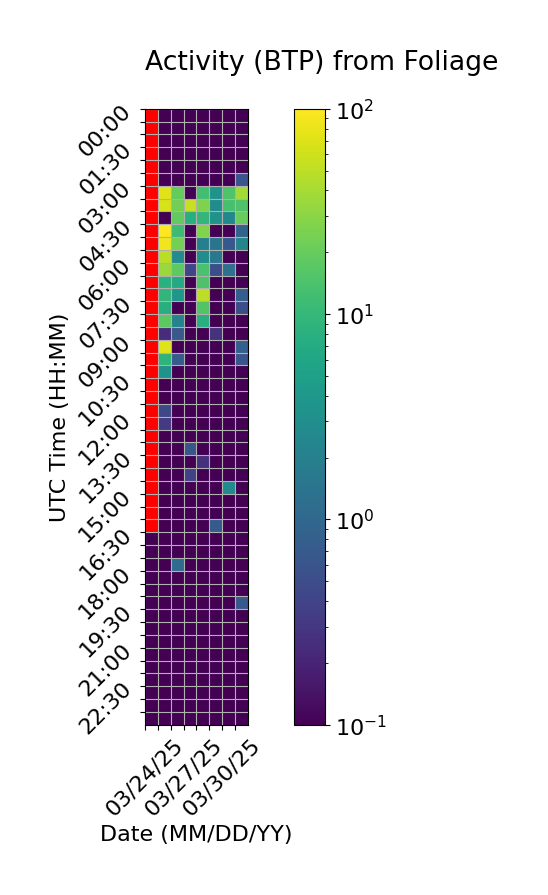

The file beside this chart, header and first rows:
Time (UTC), 03/24/25, 03/25/25, 03/26/25, 03/27/25, 03/28/25, 03/29/25, 03/30/25, 03/31/25
00:00, , 0.0, 0.0, 0.0, 0.0, 0.0, 0.0, 0.0
00:30, , 0.0, 0.0, 0.0, 0.0, 0.0, 0.0, 0.0
01:00, , 0.0, 0.0, 0.0, 0.0, 0.0, 0.0, 0.05094
01:30, , 0.0, 0.0, 0.0, 0.0, 0.0, 0.0, 0.0
02:00, , 0.0, 0.0, 0.0, 0.0, 0.0, 0.0, 0.0
02:30, , 0.0, 0.0, 0.0, 0.0, 0.0, 0.0, 0.6245
03:00, , 74.18, 19.51, 0.0, 12.51, 3.596, 14.74, 38.48
03:30, , 66.32, 23.11, 55.33, 26.04, 2.856, 13.47, 14.39
04:00, , 0.0, 18.98, 7.753, 9.81, 3.519, 2.516, 20.02
04:30, , 101.7, 11.33, 0.0, 26.97, 0.0, 0.0, 0.9002
05:00, , 86.7, 23.88, 0.0, 1.974, 1.45, 0.6736, 2.336
05:30, , 49.44, 2.786, 0.0, 2.979, 1.602, 0.02912, 0.0
06:00, , 35.24, 18.18, 0.4278, 13.65, 0.518, 1.328, 0.0
06:30, , 8.296, 6.831, 0.0, 14.38, 0.0, 0.0, 0.0
07:00, , 9.411, 3.847, 0.0, 49.68, 0.0, 0.0, 0.7889
07:30, , 7.672, 0.0, 0.0, 15.38, 0.0, 0.0, 0.5316
08:00, , 17.49, 2.171, 0.0, 7.667, 0.0, 0.0, 0.0
08:30, , 0.2406, 0.6969, 0.0, 0.0, 0.2696, 0.0, 0.0
09:00, , 71.46, 0.0, 0.0, 0.0, 0.0, 0.0, 0.84
09:30, , 8.818, 0.7517, 0.0, 0.0, 0.0, 0.0, 0.6211
10:00, , 3.501, 0.0, 0.0, 0.0, 0.0, 0.0, 0.0
10:30, , 0.0, 0.0, 0.0, 0.0, 0.0, 0.0, 0.0
11:00, , 0.0, 0.0, 0.0, 0.0, 0.0, 0.0, 0.0
11:30, , 0.445, 0.0, 0.0, 0.0, 0.0, 0.0, 0.0
12:00, , 0.3181, 0.0, 0.0, 0.0, 0.0, 0.0, 0.0
12:30, , 0.0, 0.0, 0.0, 0.0, 0.0, 0.0, 0.0
13:00, , 0.0, 0.0, 0.618, 0.0, 0.01313, 0.0, 0.0
13:30, , 0.0, 0.04706, 0.0, 0.2688, 0.0, 0.0, 0.0
14:00, , 0.0, 0.0, 0.3762, 0.0, 0.0, 0.0, 0.0
14:30, , 0.0, 0.0, 0.0, 0.0, 0.0, 2.811, 0.0
15:00, , 0.0367, 0.0, 0.0, 0.0, 0.0, 0.09069, 0.0
15:30, , 0.0, 0.0, 0.0, 0.0, 0.0, 0.0, 0.0
16:00, , 0.0, 0.0, 0.0, 0.0, 0.7131, 0.0, 0.0
16:30, 0.0, 0.0, 0.0, 0.0, 0.0, 0.0, 0.0, 0.0
17:00, 0.0, 0.0, 0.0, 0.0, 0.0, 0.0, 0.0, 0.0
17:30, 0.0, 0.0, 1.14, 0.0, 0.0, 0.0, 0.0, 0.0
18:00, 0.0, 0.0, 0.0, 0.04691, 0.0, 0.0, 0.0, 0.0
18:30, 0.0, 0.0, 0.0, 0.0, 0.0, 0.0, 0.0, 0.0
19:00, 0.0, 0.0, 0.0, 0.0, 0.0, 0.0, 0.0, 0.6855
19:30, 0.0, 0.0, 0.0, 0.0, 0.0, 0.0, 0.0, 0.0
20:00, 0.0, 0.0, 0.0, 0.0, 0.0, 0.0, 0.0, 0.0
20:30, 0.0, 0.0, 0.0, 0.0, 0.0, 0.0, 0.0, 0.0
21:00, 0.0, 0.0, 0.0, 0.0, 0.0, 0.0, 0.0, 0.0
21:30, 0.0, 0.0, 0.06086, 0.0, 0.0, 0.0, 0.0, 0.0
22:00, 0.0, 0.0, 0.03603, 0.0, 0.0, 0.0, 0.0, 0.0
22:30, 0.0, 0.0, 0.0, 0.0, 0.0, 0.0, 0.0, 0.0
23:00, 0.0, 0.0, 0.0, 0.0, 0.0, 0.0, 0.0, 0.0
23:30, 0.0, 0.0, 0.0, 0.0, 0.0, 0.0, 0.0, 0.0
